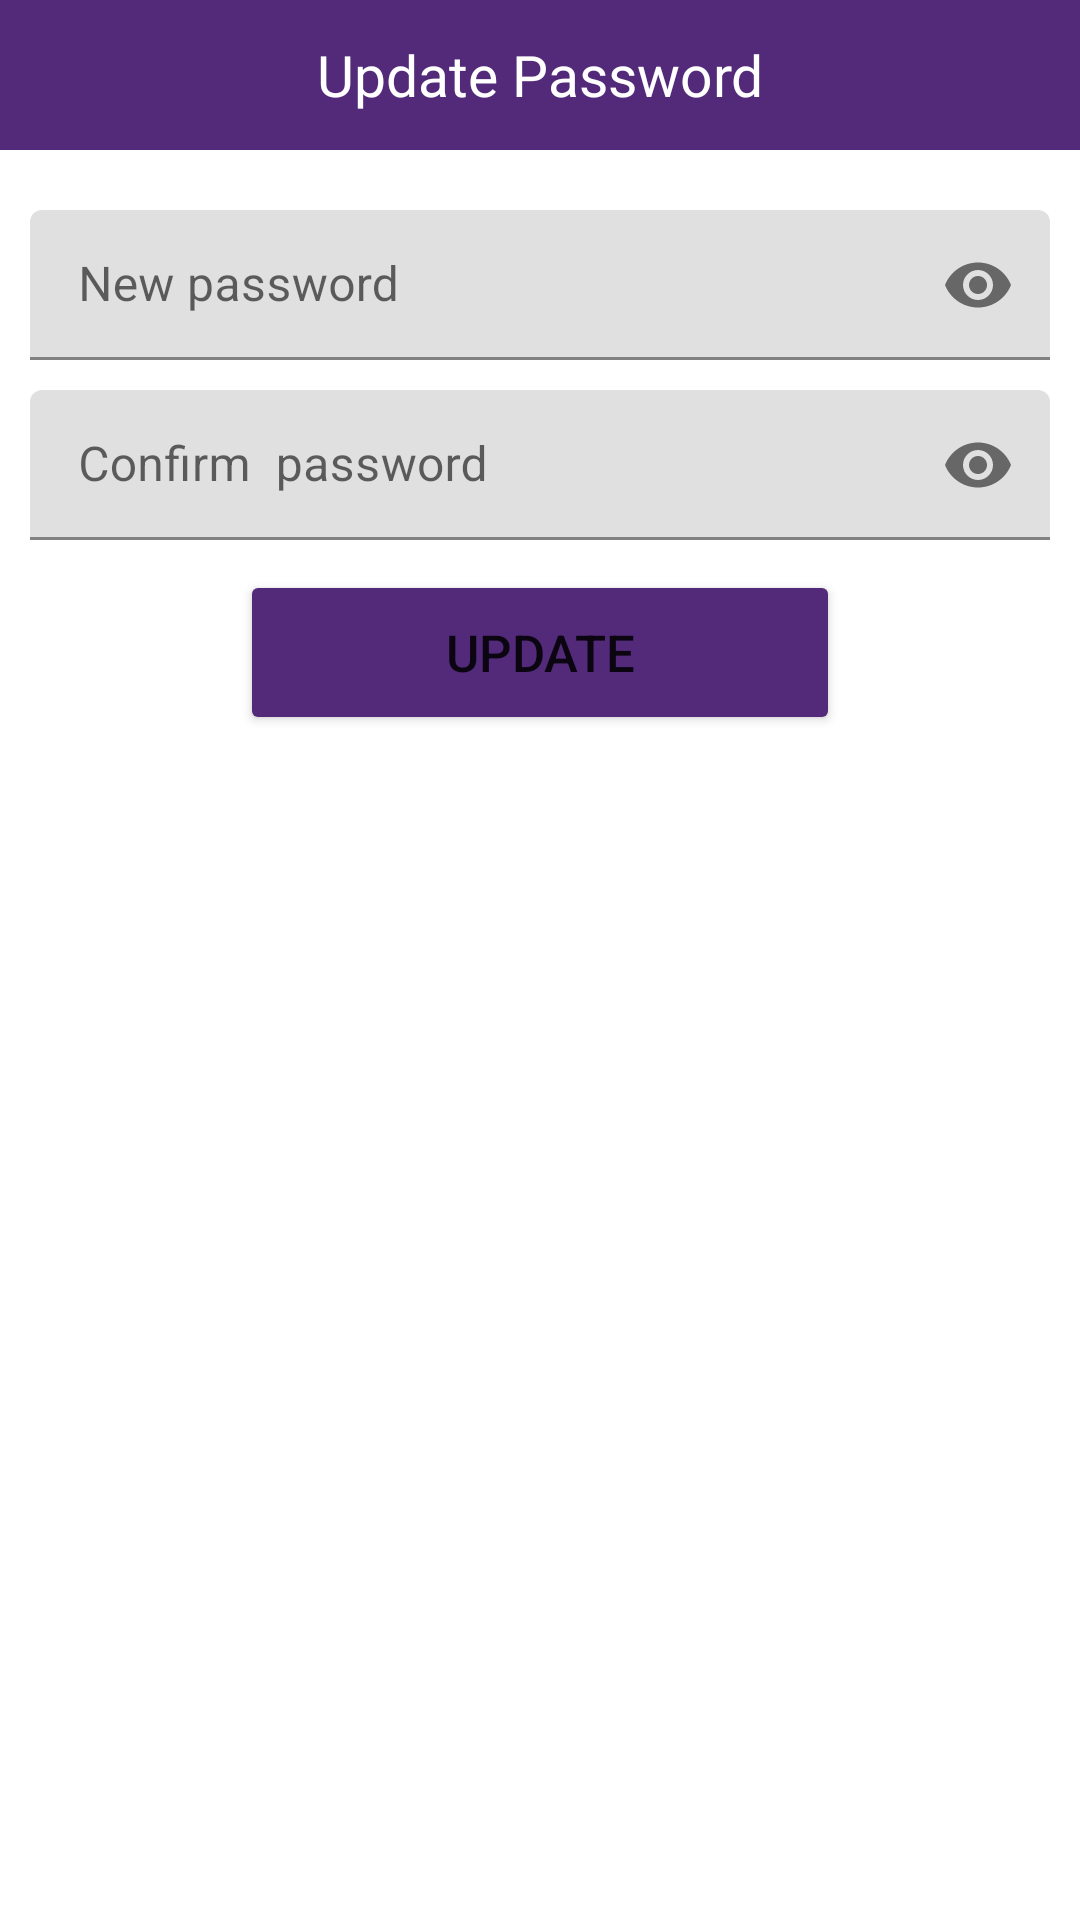

Android layout source for this screen:
<!-- AndroidManifest.xml: application theme Theme.PersonalSafetySystem -->
<!-- res/layout/update_popup_pwd.xml -->
<?xml version="1.0" encoding="utf-8"?>
<LinearLayout xmlns:android="http://schemas.android.com/apk/res/android"
    android:layout_width="match_parent"
    android:layout_height="match_parent"
    xmlns:app="http://schemas.android.com/apk/res-auto"
    android:orientation="vertical">

    <TextView
        android:layout_width="match_parent"
        android:layout_height="50dp"
        android:text="Update Password"
        android:background="@color/colorPurple"
        android:textColor="@color/white"
        android:textSize="19dp"
        android:gravity="center"
        />
    <com.google.android.material.textfield.TextInputLayout
        android:layout_width="match_parent"
        android:layout_height="wrap_content"
        android:layout_centerHorizontal="true"
        android:layout_marginTop="15dp"
        android:layout_marginBottom="5dp"
        android:layout_centerVertical="true"
        app:passwordToggleEnabled="true"
        >

        <EditText
            android:layout_width="match_parent"
            android:layout_height="50dp"
            android:id="@+id/txtPassword"
            android:background="@drawable/custom_edittext"
            android:layout_marginTop="5dp"
            android:inputType="textPassword"
            android:padding="8dp"
            android:layout_marginLeft="10dp"
            android:layout_marginRight="10dp"
            android:hint="New password"
            android:textColorHint="#8c8c8c"
            android:textColor="@color/black"
            android:drawablePadding="8dp"/>
    </com.google.android.material.textfield.TextInputLayout>

    <com.google.android.material.textfield.TextInputLayout
        android:layout_width="match_parent"
        android:layout_height="wrap_content"
        android:layout_centerHorizontal="true"
        android:layout_centerVertical="true"
        app:passwordToggleEnabled="true"
        >

    <EditText
        android:layout_width="match_parent"
        android:layout_height="50dp"
        android:id="@+id/txtConfimrPassword"
        android:background="@drawable/custom_edittext"
        android:layout_marginTop="5dp"
        android:inputType="textPassword"
        android:padding="8dp"
        android:layout_marginLeft="10dp"
        android:layout_marginRight="10dp"
        android:hint="Confirm  password"
        android:textColorHint="#8c8c8c"
        android:textColor="@color/black"
        android:drawablePadding="8dp"/>
    </com.google.android.material.textfield.TextInputLayout>

    <Button
        android:layout_width="200dp"
        android:layout_height="55dp"
        android:text="Update"
        android:textSize="17dp"
        android:layout_marginLeft="25dp"
        android:layout_marginRight="25dp"
        android:layout_marginTop="10dp"
        android:backgroundTint="@color/colorPurple"
        android:layout_gravity="center_horizontal"
        android:id="@+id/btnUpdate"/>

</LinearLayout>
<!-- resources referenced by this layout -->
<resources>
  <color name="black">#FF000000</color>
  <color name="colorPurple">#522A79</color>
  <color name="white">#FFFFFF</color>
  <style name="Theme.PersonalSafetySystem" parent="Theme.MaterialComponents.DayNight.NoActionBar">
          
          <item name="colorPrimary">@color/purple_500</item>
          <item name="colorPrimaryVariant">@color/purple_700</item>
          <item name="colorOnPrimary">@color/white</item>
          
          <item name="colorSecondary">@color/teal_200</item>
          <item name="colorSecondaryVariant">@color/teal_700</item>
          <item name="colorOnSecondary">@color/black</item>
          
          <item name="android:statusBarColor">?attr/colorPrimaryVariant</item>
          
      </style>
  <color name="purple_500">#522A79</color>
  <color name="purple_700">#522A79</color>
  <color name="teal_200">#FFBB86FC</color>
  <color name="teal_700">#FFBB86FC</color>
</resources>
